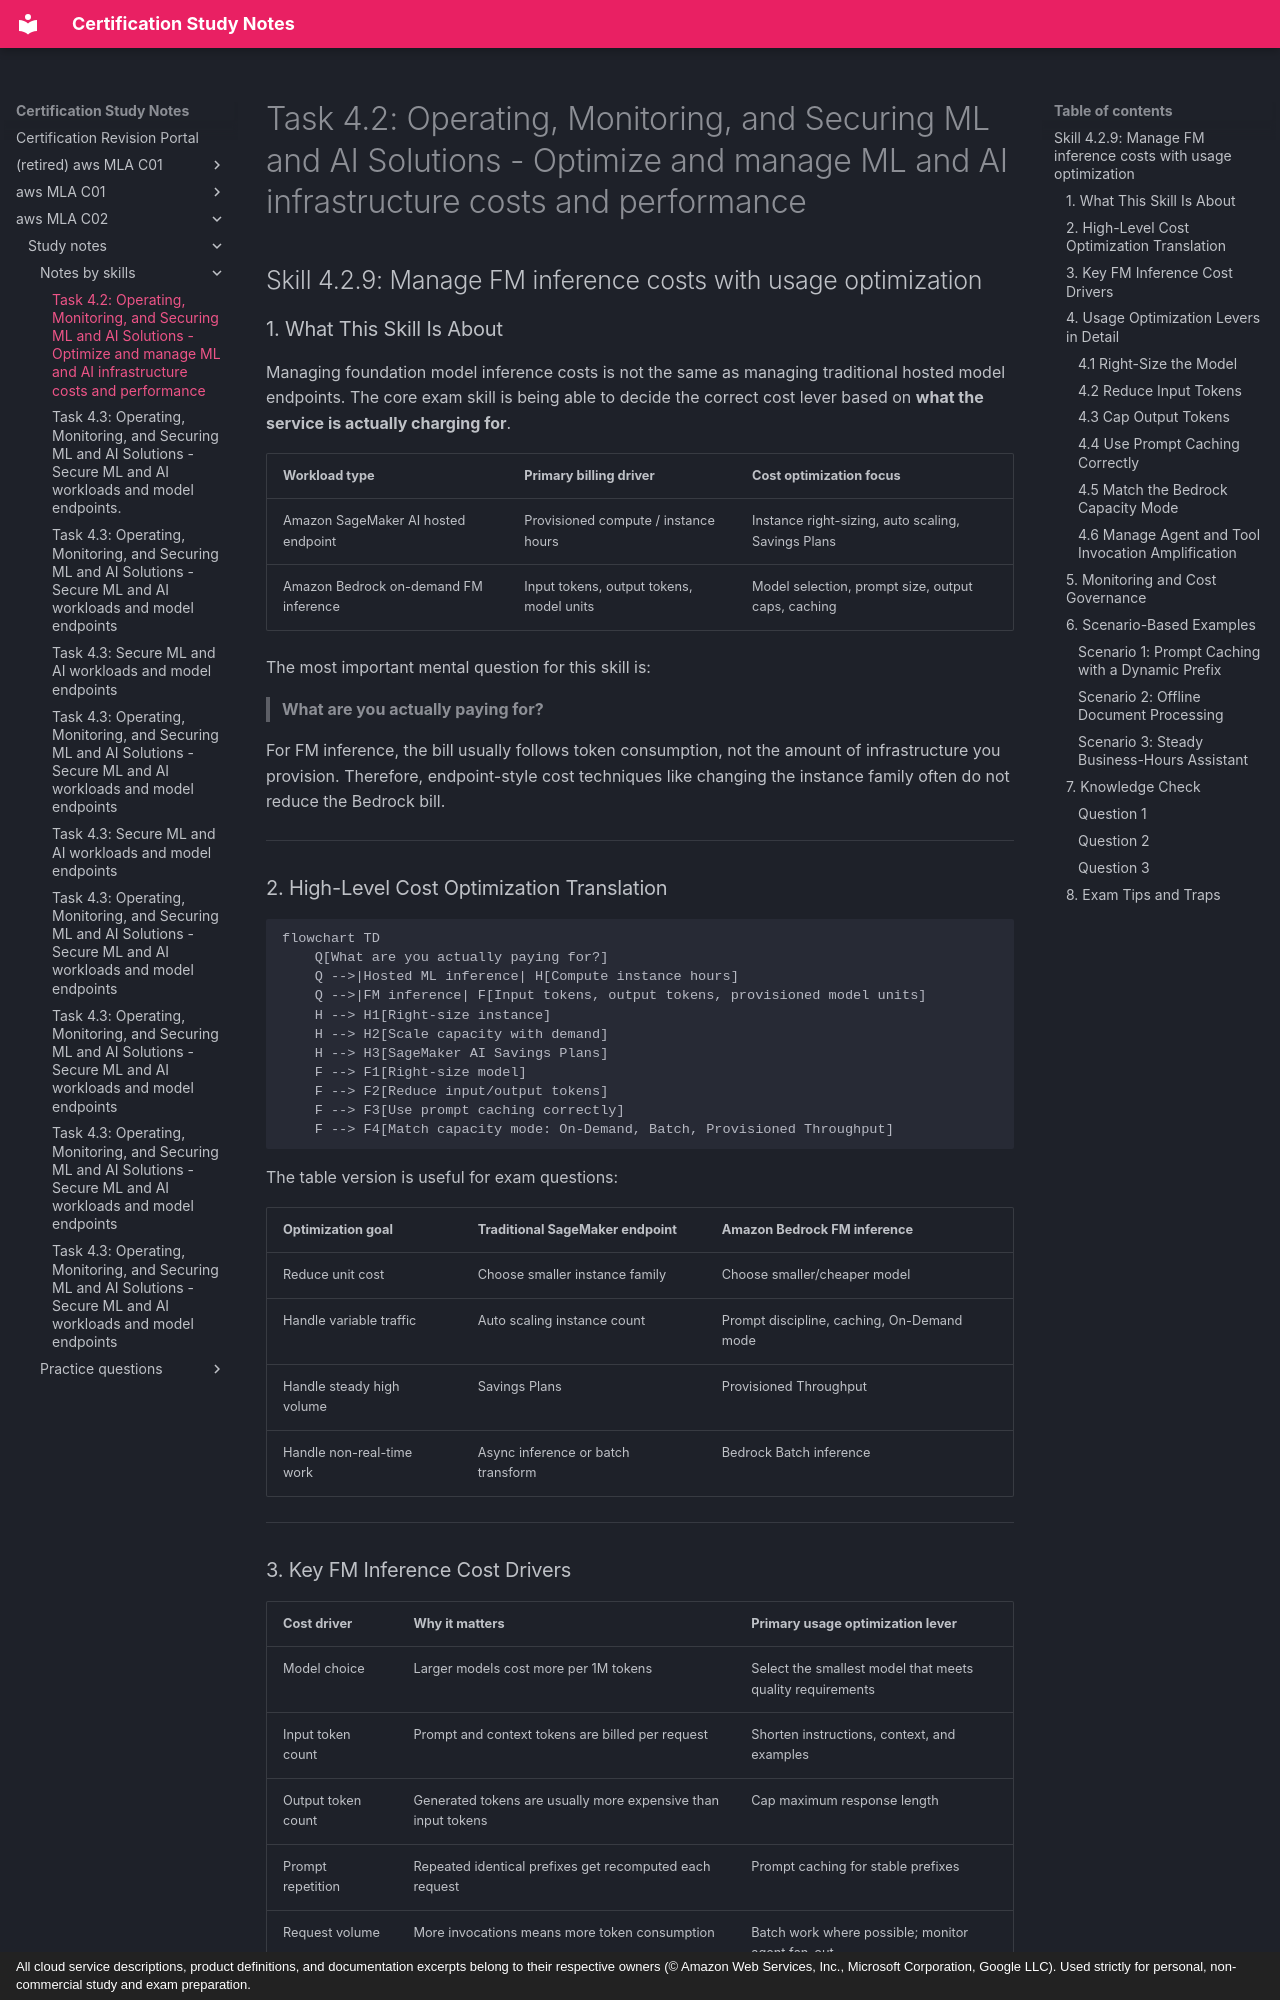

repository: monitus2022/cert_study_notes · page: aws_MLA_C02/study_notes/notes_by_skills/4.2.9/index.html · generator: mkdocs · copyright: All cloud service descriptions, product definitions, and documentation excerpts belong to their respective owners (© Amazon Web Services, Inc., Microsoft Corporation, Google LLC). Used strictly for personal, non-commercial study and exam preparation.

# Task 4.2: Operating, Monitoring, and Securing ML and AI Solutions - Optimize and manage ML and AI infrastructure costs and performance

## Skill 4.2.9: Manage FM inference costs with usage optimization

### 1. What This Skill Is About

Managing foundation model inference costs is not the same as managing traditional hosted model endpoints. The core exam skill is being able to decide the correct cost lever based on **what the service is actually charging for**.

| Workload type | Primary billing driver | Cost optimization focus |
| --- | --- | --- |
| Amazon SageMaker AI hosted endpoint | Provisioned compute / instance hours | Instance right-sizing, auto scaling, Savings Plans |
| Amazon Bedrock on-demand FM inference | Input tokens, output tokens, model units | Model selection, prompt size, output caps, caching |

The most important mental question for this skill is:

> **What are you actually paying for?**

For FM inference, the bill usually follows token consumption, not the amount of infrastructure you provision. Therefore, endpoint-style cost techniques like changing the instance family often do not reduce the Bedrock bill.

---

### 2. High-Level Cost Optimization Translation

```mermaid
flowchart TD
    Q[What are you actually paying for?]
    Q -->|Hosted ML inference| H[Compute instance hours]
    Q -->|FM inference| F[Input tokens, output tokens, provisioned model units]
    H --> H1[Right-size instance]
    H --> H2[Scale capacity with demand]
    H --> H3[SageMaker AI Savings Plans]
    F --> F1[Right-size model]
    F --> F2[Reduce input/output tokens]
    F --> F3[Use prompt caching correctly]
    F --> F4[Match capacity mode: On-Demand, Batch, Provisioned Throughput]
```

The table version is useful for exam questions:

| Optimization goal | Traditional SageMaker endpoint | Amazon Bedrock FM inference |
| --- | --- | --- |
| Reduce unit cost | Choose smaller instance family | Choose smaller/cheaper model |
| Handle variable traffic | Auto scaling instance count | Prompt discipline, caching, On-Demand mode |
| Handle steady high volume | Savings Plans | Provisioned Throughput |
| Handle non-real-time work | Async inference or batch transform | Bedrock Batch inference |

---

### 3. Key FM Inference Cost Drivers

| Cost driver | Why it matters | Primary usage optimization lever |
| --- | --- | --- |
| Model choice | Larger models cost more per 1M tokens | Select the smallest model that meets quality requirements |
| Input token count | Prompt and context tokens are billed per request | Shorten instructions, context, and examples |
| Output token count | Generated tokens are usually more expensive than input tokens | Cap maximum response length |
| Prompt repetition | Repeated identical prefixes get recomputed each request | Prompt caching for stable prefixes |
| Request volume | More invocations means more token consumption | Batch work where possible; monitor agent fan-out |
| Capacity mode | On-demand, batch, and provisioned throughput have different economics | Match mode to traffic pattern |

---
